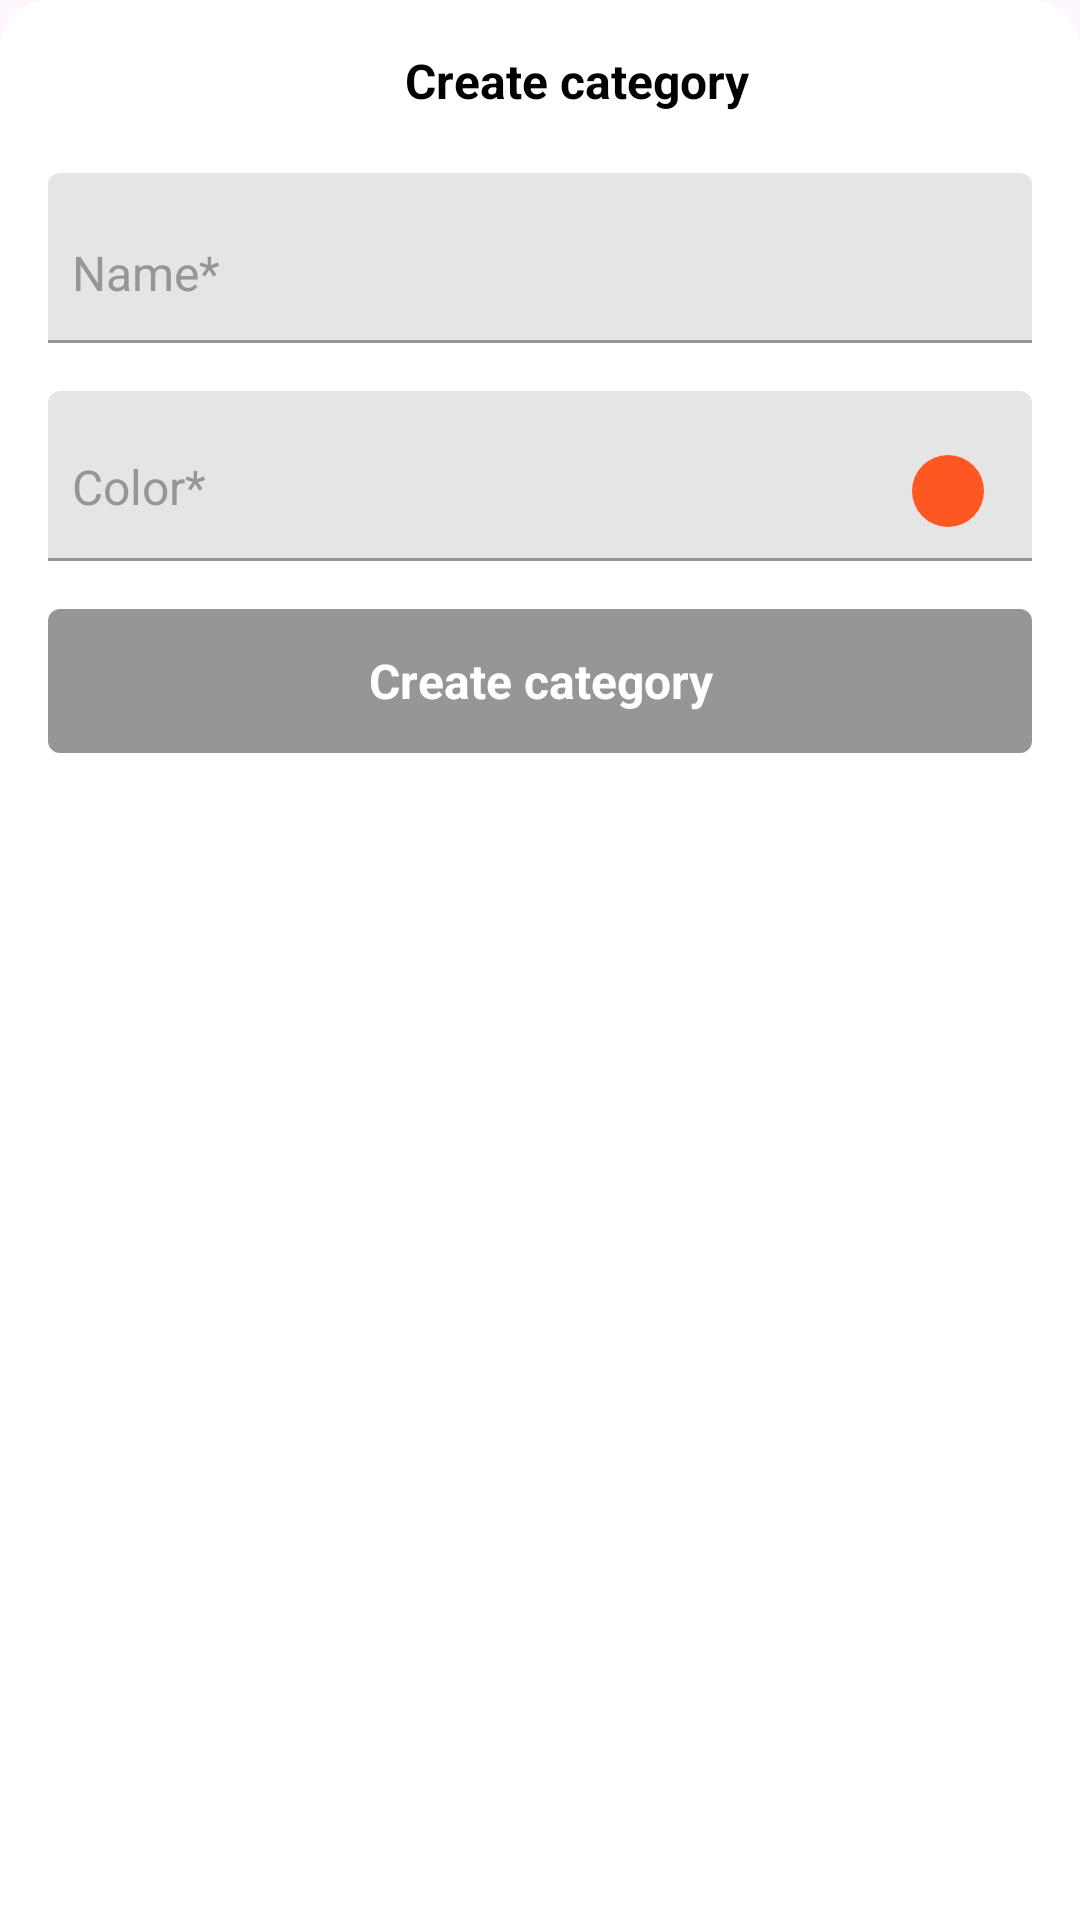

Produce the Android XML layout that renders to this screen, including the resource entries it uses.
<!-- AndroidManifest.xml: application theme Theme.ProjectFinance -->
<!-- res/layout/dialog_create_category.xml -->
<?xml version="1.0" encoding="utf-8"?>
<androidx.constraintlayout.widget.ConstraintLayout xmlns:android="http://schemas.android.com/apk/res/android"
    xmlns:app="http://schemas.android.com/apk/res-auto"
    xmlns:tools="http://schemas.android.com/tools"
    style="@style/DialogStyle"
    android:layout_width="match_parent"
    android:layout_height="wrap_content"
    android:paddingBottom="16dp">

    <TextView
        android:id="@+id/create_category__label__title"
        style="@style/Text.Bold.Body1"
        android:layout_width="0dp"
        android:layout_height="wrap_content"
        android:layout_marginStart="48dp"
        android:layout_marginTop="16dp"
        android:layout_marginEnd="8dp"
        android:gravity="center"
        android:text="@string/create_category__title"
        app:layout_constraintEnd_toStartOf="@id/create_category__btn__close"
        app:layout_constraintStart_toStartOf="parent"
        app:layout_constraintTop_toTopOf="parent" />

    <ImageView
        android:id="@+id/create_category__btn__close"
        style="@style/Drawable"
        android:layout_width="wrap_content"
        android:layout_height="wrap_content"
        android:layout_margin="16dp"
        android:contentDescription="@string/general__close_desc"
        android:src="@drawable/ic_close"
        app:layout_constraintEnd_toEndOf="parent"
        app:layout_constraintTop_toTopOf="parent" />

    <androidx.core.widget.NestedScrollView
        android:id="@+id/create_category__container__scroll"
        android:layout_width="0dp"
        android:layout_height="wrap_content"
        app:layout_constraintEnd_toEndOf="parent"
        app:layout_constraintStart_toStartOf="parent"
        app:layout_constraintTop_toBottomOf="@id/create_category__label__title">

        <androidx.constraintlayout.widget.ConstraintLayout
            android:layout_width="match_parent"
            android:layout_height="wrap_content"
            android:orientation="horizontal">

            <com.google.android.material.textfield.TextInputLayout
                android:id="@+id/create_category__container__name"
                style="@style/InputLayout"
                android:layout_width="0dp"
                android:layout_height="wrap_content"
                android:layout_marginHorizontal="16dp"
                android:layout_marginTop="20dp"
                android:hint="@string/create_category__category_name"
                app:layout_constraintEnd_toEndOf="parent"
                app:layout_constraintStart_toStartOf="parent"
                app:layout_constraintTop_toTopOf="parent">

                <com.google.android.material.textfield.TextInputEditText
                    android:id="@+id/create_category__input__name"
                    style="@style/Input"
                    android:layout_width="match_parent"
                    android:layout_height="wrap_content"
                    android:imeOptions="actionDone"
                    android:inputType="textCapSentences"
                    android:maxLines="1"
                    android:textSize="@dimen/body1"
                    tools:text="General expenses" />

            </com.google.android.material.textfield.TextInputLayout>

            <com.google.android.material.textfield.TextInputLayout
                android:id="@+id/create_category__container__color"
                style="@style/InputLayout"
                android:layout_width="0dp"
                android:layout_height="wrap_content"
                android:layout_margin="16dp"
                android:hint="@string/create_category__color"
                app:layout_constraintEnd_toEndOf="parent"
                app:layout_constraintStart_toStartOf="parent"
                app:layout_constraintTop_toBottomOf="@id/create_category__container__name">

                <com.google.android.material.textfield.TextInputEditText
                    android:id="@+id/create_category__input__color"
                    style="@style/Input"
                    android:layout_width="match_parent"
                    android:layout_height="wrap_content"
                    android:layout_marginEnd="40dp"
                    android:clickable="false"
                    android:focusable="false"
                    android:gravity="start"
                    android:inputType="text"
                    android:textSize="@dimen/body1"
                    tools:text="#FFAABB" />

            </com.google.android.material.textfield.TextInputLayout>

            <ImageView
                android:id="@+id/category__img__color"
                android:layout_width="24dp"
                android:layout_height="24dp"
                android:layout_marginTop="10dp"
                android:layout_marginEnd="16dp"
                android:importantForAccessibility="no"
                android:src="@drawable/bg_color_category"
                app:layout_constraintBottom_toBottomOf="@id/create_category__container__color"
                app:layout_constraintEnd_toEndOf="@id/create_category__container__color"
                app:layout_constraintTop_toTopOf="@id/create_category__container__color"
                tools:tint="#FFAABB" />

        </androidx.constraintlayout.widget.ConstraintLayout>

    </androidx.core.widget.NestedScrollView>

    <androidx.appcompat.widget.AppCompatButton
        android:id="@+id/create_category__btn__accept"
        style="@style/Button"
        android:layout_width="0dp"
        android:layout_height="wrap_content"
        android:layout_margin="16dp"
        android:enabled="false"
        android:text="@string/create_category__accept"
        app:layout_constraintEnd_toEndOf="parent"
        app:layout_constraintStart_toStartOf="parent"
        app:layout_constraintTop_toBottomOf="@id/create_category__container__scroll" />

</androidx.constraintlayout.widget.ConstraintLayout>
<!-- resources referenced by this layout -->
<resources>
  <dimen name="body1">16sp</dimen>
  <!-- drawable bg_color_category (drawable) -->
  <?xml version="1.0" encoding="utf-8"?>
  <shape xmlns:android="http://schemas.android.com/apk/res/android">
      <solid
          android:color="?attr/colorPrimary" />
  
      <corners
          android:radius="250dp" />
  </shape>
  <string name="create_category__accept">Create category</string>
  <string name="create_category__category_name">Name*</string>
  <string name="create_category__color">Color*</string>
  <string name="create_category__title">Create category</string>
  <string name="general__close_desc">Close dialog</string>
  <style name="Button" parent="Text.Bold.Body1">
          <item name="android:background">@drawable/bg_button</item>
          <item name="android:tint">?attr/colorOnPrimary</item>
          <item name="drawableTint">?attr/colorOnPrimary</item>
          <item name="android:textColor">@color/color_button</item>
          <item name="android:paddingTop">8dp</item>
          <item name="android:paddingBottom">8dp</item>
          <item name="android:paddingStart">16dp</item>
          <item name="android:paddingEnd">16dp</item>
      </style>
  <style name="DialogStyle">
          <item name="android:background">@drawable/bg_bottom_sheet</item>
      </style>
  <style name="Drawable" parent="Theme.ProjectFinance">
          <item name="drawableTint">@color/black</item>
          <item name="android:tint">@color/black</item>
      </style>
  <style name="Input" parent="Text">
          <item name="android:background">@color/transparent</item>
          <item name="android:paddingTop">4dp</item>
          <item name="android:paddingBottom">4dp</item>
      </style>
  <style name="InputLayout" parent="Widget.Design.TextInputLayout">
          <item name="android:textColorHint">@color/color_input_hint</item>
          <item name="hintTextColor">@color/color_input_hint</item>
          <item name="android:textCursorDrawable">@null</item>
          <item name="android:padding">8dp</item>
          <item name="android:background">@drawable/bg_input_layout</item>
      </style>
  <style name="Text.Bold.Body1">
          <item name="android:textSize">@dimen/body1</item>
      </style>
  <!-- drawable bg_bottom_sheet (drawable) -->
  <?xml version="1.0" encoding="utf-8"?>
  <shape xmlns:android="http://schemas.android.com/apk/res/android">
      <solid
          android:color="@color/white" />
  
      <corners
          android:topLeftRadius="16dp"
          android:topRightRadius="16dp" />
  </shape>
  <color name="black">#FF000000</color>
  <style name="Text" parent="Theme.ProjectFinance">
          <item name="android:textColor">@color/black</item>
          <item name="drawableTint">@color/black</item>
      </style>
  <color name="transparent">#00FFFFFF</color>
  <color name="orange">#ff5722</color>
  <color name="dark_orange">#f85424</color>
  <color name="white">#FFFFFFFF</color>
  <color name="red">#F32013</color>
  <color name="md_theme_dark_errorContainer">#F9DEDC</color>
  <color name="light_orange_25_alpha">#40FF7E55</color>
  <color name="md_theme_dark_onErrorContainer">#410E0B</color>
  <color name="md_theme_dark_onBackground">#00AABB</color>
  <color name="md_theme_dark_onSurface">#E6E1E5</color>
  <style name="SnackBarBackgroundStyle" parent="@style/Widget.Material3.Snackbar">
          <item name="backgroundTint">@color/white</item>
      </style>
  <style name="SnackBarBtn" parent="@style/Widget.MaterialComponents.Button.TextButton.Snackbar">
          <item name="android:textColor">?attr/colorPrimary</item>
      </style>
  <style name="SnackBarText" parent="@style/Widget.MaterialComponents.Snackbar.TextView">
          <item name="android:textColor">@color/black</item>
      </style>
  <color name="light_gray">#969696</color>
  <color name="white_10_alpha">#1AFFFFFF</color>
  <color name="light_gray_25_alpha">#40969696</color>
</resources>
